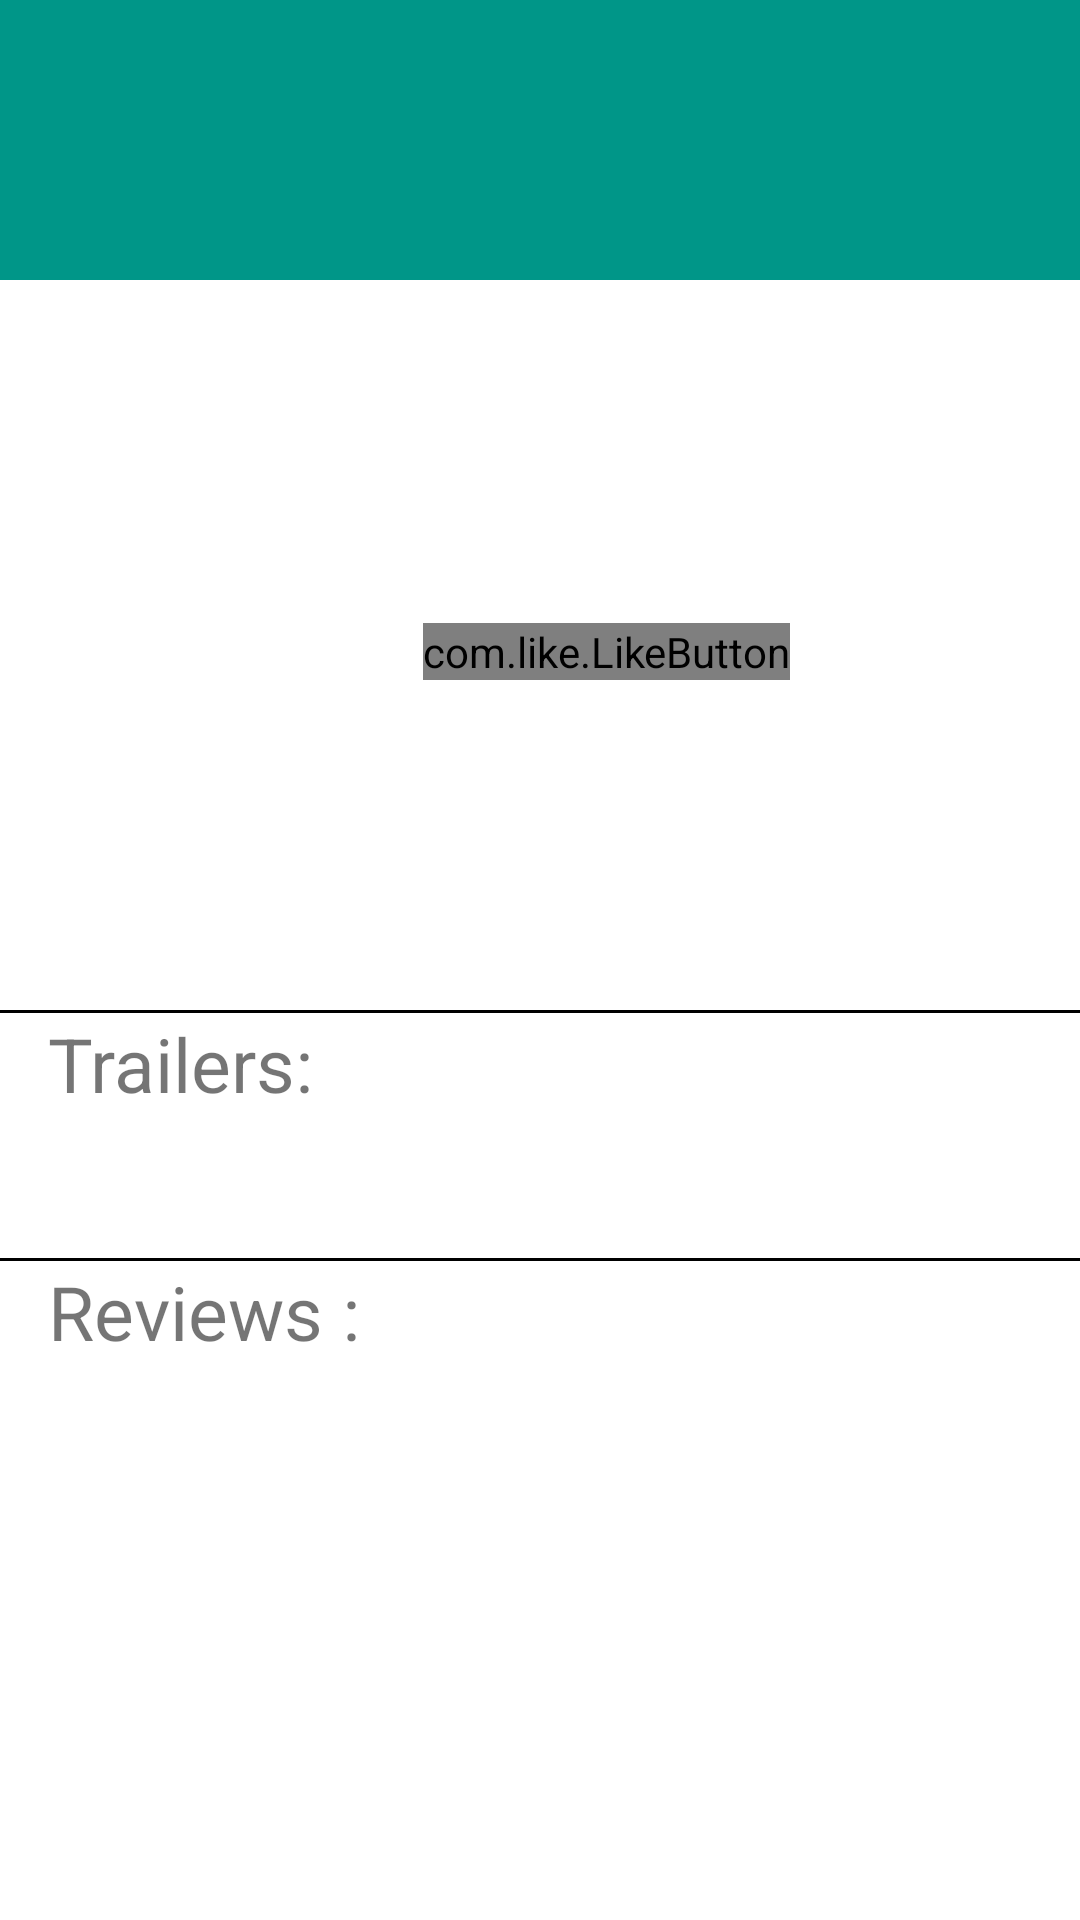

This screen was rendered from an Android layout file. Write that file and the resources it references.
<!-- AndroidManifest.xml: application theme AppTheme -->
<!-- res/layout/activity_detail.xml -->
<?xml version="1.0" encoding="utf-8"?>
<ScrollView xmlns:android="http://schemas.android.com/apk/res/android"
    xmlns:app="http://schemas.android.com/apk/res-auto"
    xmlns:tools="http://schemas.android.com/tools"
    android:id="@+id/scrollView_detail"
    android:layout_width="match_parent"
    android:layout_height="match_parent"
    android:background="@color/colorBackground">


    <LinearLayout
        android:layout_width="match_parent"
        android:layout_height="wrap_content"
        android:orientation="vertical">

        <TextView
            android:id="@+id/title"
            android:layout_width="match_parent"
            android:layout_height="wrap_content"
            android:background="@color/colorDetailTitleBackground"
            android:padding="@dimen/title_padding"
            android:textColor="@android:color/white"
            android:textSize="@dimen/title_text" />

        <LinearLayout
            android:layout_width="match_parent"
            android:layout_height="wrap_content"
            android:orientation="horizontal">

            <ImageView
                android:id="@+id/movie_image"
                android:layout_width="@dimen/image_width_detail"
                android:layout_height="@dimen/image_height_detail"
                android:layout_marginBottom="16dp"
                android:layout_marginStart="@dimen/activity_horizontal_margin"
                android:layout_marginLeft="@dimen/activity_horizontal_margin"
                android:layout_marginTop="@dimen/detail_activity_margin_top_image" />

            <LinearLayout
                android:layout_width="wrap_content"
                android:layout_height="wrap_content"
                android:orientation="vertical">

                <TextView
                    android:id="@+id/release_date"
                    android:layout_width="wrap_content"
                    android:layout_height="wrap_content"
                    android:padding="@dimen/detail_activity_date_padding"
                    android:textSize="@dimen/detail_activity_text_date" />

                <TextView
                    android:id="@+id/duration"
                    android:layout_width="wrap_content"
                    android:layout_height="wrap_content"
                    android:paddingLeft="@dimen/duration_textView_paddingLeft"
                    android:paddingStart="@dimen/duration_textView_paddingLeft"
                    android:paddingRight="@dimen/duration_textView_paddingLeft"
                    android:paddingEnd="@dimen/duration_textView_paddingLeft"
                    android:textSize="@dimen/duration_textView_textSize"
                    android:textStyle="italic"
                    tools:text="@string/duration" />

                <TextView
                    android:id="@+id/rating"
                    android:layout_width="wrap_content"
                    android:layout_height="wrap_content"
                    android:paddingStart="@dimen/rating_padding_left"
                    android:paddingLeft="@dimen/rating_padding_left"
                    android:paddingRight="@dimen/rating_padding_left"
                    android:paddingEnd="@dimen/rating_padding_left"
                    android:textSize="@dimen/duration_textView_textSize" />

                <com.like.LikeButton
                    android:id="@+id/star_button"
                    android:layout_width="wrap_content"
                    android:layout_height="wrap_content"
                    app:icon_size="@dimen/likeButton_icon_size"
                    app:icon_type="heart">

                </com.like.LikeButton>
            </LinearLayout>


        </LinearLayout>

        <TextView
            android:id="@+id/overview"
            android:layout_width="wrap_content"
            android:layout_height="wrap_content"
            android:layout_marginEnd="@dimen/activity_horizontal_margin"
            android:layout_marginLeft="@dimen/activity_horizontal_margin"
            android:layout_marginRight="@dimen/activity_horizontal_margin"
            android:layout_marginStart="@dimen/activity_horizontal_margin"
            android:textSize="@dimen/overview_text_size" />


        <View
            android:layout_width="match_parent"
            android:layout_height="@dimen/line_thickness"
            android:layout_marginTop="@dimen/line_view_margin"
            android:background="@color/colorPrimaryDark" />

        <LinearLayout
            android:id="@+id/trailer_linearLayout"
            android:layout_width="match_parent"
            android:layout_height="wrap_content"
            android:orientation="vertical">

            <TextView
                android:layout_width="match_parent"
                android:layout_height="wrap_content"
                android:layout_marginLeft="@dimen/detail_activity_date_padding"
                android:layout_marginStart="@dimen/detail_activity_date_padding"
                android:text="@string/trailers_title"
                android:textSize="@dimen/detail_activity_text_date" />


            <FrameLayout
                android:layout_width="match_parent"
                android:layout_height="wrap_content">

                <ProgressBar
                    android:id="@+id/pb_trailer"
                    android:layout_width="wrap_content"
                    android:layout_height="wrap_content"
                    android:layout_gravity="center" />

                <android.support.v7.widget.RecyclerView
                    android:id="@+id/rv_trailers"
                    android:layout_width="match_parent"
                    android:layout_height="wrap_content"
                    android:layout_marginLeft="@dimen/activity_horizontal_margin"
                    android:layout_marginRight="@dimen/activity_horizontal_margin"></android.support.v7.widget.RecyclerView>

            </FrameLayout>


        </LinearLayout>

        <View
            android:id="@+id/divider_review"
            android:layout_width="match_parent"
            android:layout_height="@dimen/line_thickness"
            android:background="@color/colorPrimaryDark" />

        <LinearLayout
            android:id="@+id/reviews_linearLayout"
            android:layout_width="match_parent"
            android:layout_height="wrap_content"
            android:orientation="vertical">

            <TextView
                android:layout_width="match_parent"
                android:layout_height="wrap_content"
                android:layout_marginLeft="@dimen/detail_activity_date_padding"
                android:layout_marginStart="@dimen/detail_activity_date_padding"
                android:text="@string/reviews_title"
                android:textSize="@dimen/detail_activity_text_date" />

            <FrameLayout
                android:layout_width="match_parent"
                android:layout_height="wrap_content">

                <ProgressBar
                    android:id="@+id/pb_review"
                    android:layout_width="wrap_content"
                    android:layout_height="wrap_content"
                    android:layout_gravity="center" />

                <android.support.v7.widget.RecyclerView
                    android:id="@+id/rv_reviews"
                    android:layout_width="match_parent"
                    android:layout_height="wrap_content"></android.support.v7.widget.RecyclerView>

            </FrameLayout>


        </LinearLayout>

    </LinearLayout>

</ScrollView>
<!-- resources referenced by this layout -->
<resources>
  <color name="colorBackground">#FFFFFF</color>
  <color name="colorDetailTitleBackground">#009688</color>
  <color name="colorPrimaryDark">#000000</color>
  <dimen name="activity_horizontal_margin">16dp</dimen>
  <dimen name="detail_activity_date_padding">16dp</dimen>
  <dimen name="detail_activity_margin_top_image">8dp</dimen>
  <dimen name="detail_activity_text_date">25sp</dimen>
  <dimen name="duration_textView_paddingLeft">14dp</dimen>
  <dimen name="duration_textView_textSize">@dimen/overview_text_size</dimen>
  <dimen name="image_height_detail">185dp</dimen>
  <dimen name="image_width_detail">125dp</dimen>
  <dimen name="likeButton_icon_size">25dp</dimen>
  <dimen name="line_thickness">1dp</dimen>
  <dimen name="line_view_margin">10dp</dimen>
  <dimen name="overview_text_size">18sp</dimen>
  <dimen name="rating_padding_left">16dp</dimen>
  <dimen name="title_padding">20dp</dimen>
  <dimen name="title_text">40sp</dimen>
  <string name="duration">120min</string>
  <string name="reviews_title">Reviews :</string>
  <string name="trailers_title">Trailers:</string>
  <style name="AppTheme" parent="Theme.AppCompat.Light.DarkActionBar">
                  
                  <item name="colorPrimary">@color/colorPrimary</item>
                  <item name="colorPrimaryDark">@color/colorPrimaryDark</item>
                  <item name="colorAccent">@color/colorAccent</item>
                  <item name="preferenceTheme">@style/PreferenceThemeOverlay</item>
                  <item name="android:fontFamily">sans-serif</item>
          </style>
  <color name="colorPrimary">#212121</color>
  <color name="colorAccent">#FF4081</color>
</resources>
